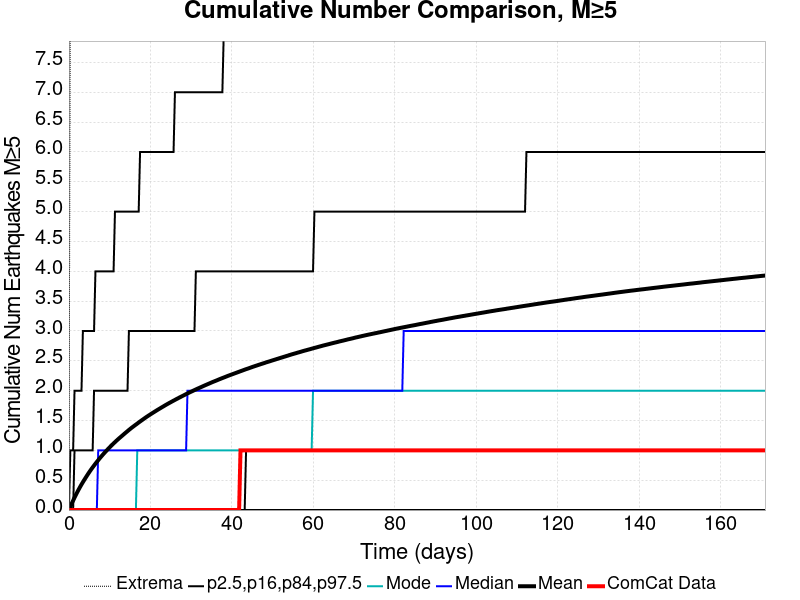

Values plotted in this chart, from the file beside it:
Time (days), ComCat Data, Simulation Mean, Simulation Median, Simulation Mode, Simulation Minimum, Simulation Maximum, 2.5 %-ile, 16 %-ile, 84 %-ile, 97.5 %-ile
0.0, 0.0, 0.0, 0.0, 0.0, 0.0, 0.0, 0.0, 0.0, 0.0, 0.0
0.3424, 0.0, 0.05524, 0.0, 0.0, 0.0, 9.0, 0.0, 0.0, 0.0, 1.0
0.6847, 0.0, 0.1085, 0.0, 0.0, 0.0, 13.0, 0.0, 0.0, 0.0, 1.0
1.027, 0.0, 0.1587, 0.0, 0.0, 0.0, 14.0, 0.0, 0.0, 0.0, 1.0
1.369, 0.0, 0.2081, 0.0, 0.0, 0.0, 17.0, 0.0, 0.0, 1.0, 2.0
1.712, 0.0, 0.2558, 0.0, 0.0, 0.0, 18.0, 0.0, 0.0, 1.0, 2.0
2.054, 0.0, 0.3015, 0.0, 0.0, 0.0, 20.0, 0.0, 0.0, 1.0, 2.0
2.397, 0.0, 0.3453, 0.0, 0.0, 0.0, 21.0, 0.0, 0.0, 1.0, 2.0
2.739, 0.0, 0.3877, 0.0, 0.0, 0.0, 21.0, 0.0, 0.0, 1.0, 2.0
3.081, 0.0, 0.4284, 0.0, 0.0, 0.0, 21.0, 0.0, 0.0, 1.0, 2.0
3.424, 0.0, 0.4673, 0.0, 0.0, 0.0, 22.0, 0.0, 0.0, 1.0, 3.0
3.766, 0.0, 0.5057, 0.0, 0.0, 0.0, 22.0, 0.0, 0.0, 1.0, 3.0
4.108, 0.0, 0.5427, 0.0, 0.0, 0.0, 22.0, 0.0, 0.0, 1.0, 3.0
4.451, 0.0, 0.5792, 0.0, 0.0, 0.0, 24.0, 0.0, 0.0, 1.0, 3.0
4.793, 0.0, 0.6151, 0.0, 0.0, 0.0, 24.0, 0.0, 0.0, 1.0, 3.0
5.136, 0.0, 0.6496, 0.0, 0.0, 0.0, 25.0, 0.0, 0.0, 1.0, 3.0
5.478, 0.0, 0.6832, 0.0, 0.0, 0.0, 25.0, 0.0, 0.0, 1.0, 3.0
5.82, 0.0, 0.7153, 0.0, 0.0, 0.0, 25.0, 0.0, 0.0, 1.0, 3.0
6.163, 0.0, 0.7465, 0.0, 0.0, 0.0, 25.0, 0.0, 0.0, 2.0, 3.0
6.505, 0.0, 0.7772, 0.0, 0.0, 0.0, 25.0, 0.0, 0.0, 2.0, 4.0
6.847, 0.0, 0.807, 0.0, 0.0, 0.0, 25.0, 0.0, 0.0, 2.0, 4.0
7.19, 0.0, 0.8362, 1.0, 0.0, 0.0, 25.0, 0.0, 0.0, 2.0, 4.0
7.532, 0.0, 0.8652, 1.0, 0.0, 0.0, 25.0, 0.0, 0.0, 2.0, 4.0
7.874, 0.0, 0.8927, 1.0, 0.0, 0.0, 25.0, 0.0, 0.0, 2.0, 4.0
8.217, 0.0, 0.9201, 1.0, 0.0, 0.0, 25.0, 0.0, 0.0, 2.0, 4.0
8.559, 0.0, 0.9469, 1.0, 0.0, 0.0, 25.0, 0.0, 0.0, 2.0, 4.0
8.902, 0.0, 0.9718, 1.0, 0.0, 0.0, 25.0, 0.0, 0.0, 2.0, 4.0
9.244, 0.0, 0.9972, 1.0, 0.0, 0.0, 25.0, 0.0, 0.0, 2.0, 4.0
9.586, 0.0, 1.022, 1.0, 0.0, 0.0, 25.0, 0.0, 0.0, 2.0, 4.0
9.929, 0.0, 1.047, 1.0, 0.0, 0.0, 26.0, 0.0, 0.0, 2.0, 4.0
10.27, 0.0, 1.071, 1.0, 0.0, 0.0, 26.0, 0.0, 0.0, 2.0, 4.0
10.61, 0.0, 1.094, 1.0, 0.0, 0.0, 28.0, 0.0, 0.0, 2.0, 4.0
10.96, 0.0, 1.116, 1.0, 0.0, 0.0, 28.0, 0.0, 0.0, 2.0, 4.0
11.3, 0.0, 1.139, 1.0, 0.0, 0.0, 29.0, 0.0, 0.0, 2.0, 5.0
11.64, 0.0, 1.16, 1.0, 0.0, 0.0, 30.0, 0.0, 0.0, 2.0, 5.0
11.98, 0.0, 1.182, 1.0, 0.0, 0.0, 30.0, 0.0, 0.0, 2.0, 5.0
12.33, 0.0, 1.203, 1.0, 0.0, 0.0, 30.0, 0.0, 0.0, 2.0, 5.0
12.67, 0.0, 1.223, 1.0, 0.0, 0.0, 30.0, 0.0, 0.0, 2.0, 5.0
13.01, 0.0, 1.243, 1.0, 0.0, 0.0, 30.0, 0.0, 0.0, 2.0, 5.0
13.35, 0.0, 1.263, 1.0, 0.0, 0.0, 30.0, 0.0, 0.0, 2.0, 5.0
13.69, 0.0, 1.283, 1.0, 0.0, 0.0, 30.0, 0.0, 0.0, 2.0, 5.0
14.04, 0.0, 1.303, 1.0, 0.0, 0.0, 31.0, 0.0, 0.0, 2.0, 5.0
14.38, 0.0, 1.322, 1.0, 0.0, 0.0, 31.0, 0.0, 0.0, 2.0, 5.0
14.72, 0.0, 1.342, 1.0, 0.0, 0.0, 31.0, 0.0, 0.0, 3.0, 5.0
15.06, 0.0, 1.361, 1.0, 0.0, 0.0, 31.0, 0.0, 0.0, 3.0, 5.0
15.41, 0.0, 1.38, 1.0, 0.0, 0.0, 32.0, 0.0, 0.0, 3.0, 5.0
15.75, 0.0, 1.397, 1.0, 0.0, 0.0, 32.0, 0.0, 0.0, 3.0, 5.0
16.09, 0.0, 1.415, 1.0, 0.0, 0.0, 32.0, 0.0, 0.0, 3.0, 5.0
16.43, 0.0, 1.432, 1.0, 0.0, 0.0, 32.0, 0.0, 0.0, 3.0, 5.0
16.78, 0.0, 1.449, 1.0, 1.0, 0.0, 33.0, 0.0, 0.0, 3.0, 5.0
17.12, 0.0, 1.467, 1.0, 1.0, 0.0, 33.0, 0.0, 0.0, 3.0, 5.0
17.46, 0.0, 1.484, 1.0, 1.0, 0.0, 33.0, 0.0, 0.0, 3.0, 6.0
17.8, 0.0, 1.501, 1.0, 1.0, 0.0, 33.0, 0.0, 0.0, 3.0, 6.0
18.15, 0.0, 1.517, 1.0, 1.0, 0.0, 33.0, 0.0, 0.0, 3.0, 6.0
18.49, 0.0, 1.534, 1.0, 1.0, 0.0, 33.0, 0.0, 0.0, 3.0, 6.0
18.83, 0.0, 1.551, 1.0, 1.0, 0.0, 33.0, 0.0, 0.0, 3.0, 6.0
19.17, 0.0, 1.567, 1.0, 1.0, 0.0, 33.0, 0.0, 0.0, 3.0, 6.0
19.52, 0.0, 1.582, 1.0, 1.0, 0.0, 33.0, 0.0, 0.0, 3.0, 6.0
19.86, 0.0, 1.597, 1.0, 1.0, 0.0, 33.0, 0.0, 0.0, 3.0, 6.0
20.2, 0.0, 1.612, 1.0, 1.0, 0.0, 33.0, 0.0, 0.0, 3.0, 6.0
... 440 more rows
